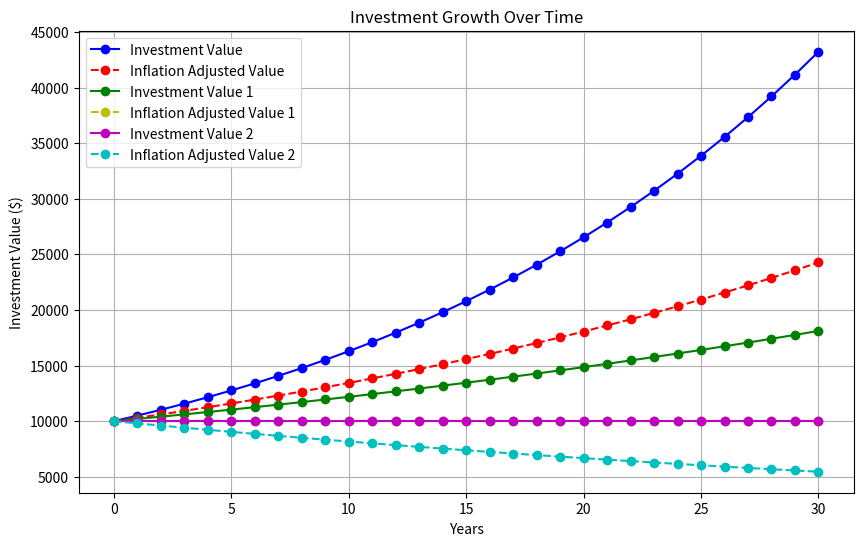

Generate this figure with matplotlib:
import matplotlib.pyplot as plt

# Define the investment parameters
initial_investment = 10000  # Initial investment amount in dollars
annual_interest_rate = 0.05  # Annual interest rate (5%)
annual_inflation_rate = 0.02  # Annual inflation rate (2%)
annual_interest_rate_1 = 0.02  # Annual interest rate (2%)
annual_inflation_rate_1 = 0.02  # Annual inflation rate (2%)
annual_interest_rate_2 = 0.00  # Annual interest rate (0%)
annual_inflation_rate_2 = 0.02  # Annual inflation rate (2%)
years = 30  # Number of years

# Calculate the investment value for each year
investment_values = [initial_investment]
inflation_adjusted_values = [initial_investment]
investment_values_1 = [initial_investment]
inflation_adjusted_values_1 = [initial_investment]
investment_values_2 = [initial_investment]
inflation_adjusted_values_2 = [initial_investment]
for year in range(1, years + 1):
    investment_value = investment_values[-1] * (1 + annual_interest_rate)
    inflation_adjusted_value = inflation_adjusted_values[-1] * (1 + annual_interest_rate - annual_inflation_rate)
    investment_values.append(investment_value)
    inflation_adjusted_values.append(inflation_adjusted_value)

    investment_value_1 = investment_values_1[-1] * (1 + annual_interest_rate_1)
    inflation_adjusted_value_1 = inflation_adjusted_values_1[-1] * (1 + annual_interest_rate_1 - annual_inflation_rate_1)
    investment_values_1.append(investment_value_1)
    inflation_adjusted_values_1.append(inflation_adjusted_value_1)

    investment_value_2 = investment_values_2[-1] * (1 + annual_interest_rate_2)
    inflation_adjusted_value_2 = inflation_adjusted_values_2[-1] * (1 + annual_interest_rate_2 - annual_inflation_rate_2)
    investment_values_2.append(investment_value_2)
    inflation_adjusted_values_2.append(inflation_adjusted_value_2)

# Generate the years list
years_list = list(range(0, years + 1))

# Plot the investment growth over time
plt.figure(figsize=(10, 6))
plt.plot(years_list, investment_values, marker='o', linestyle='-', color='b', label='Investment Value')
plt.plot(years_list, inflation_adjusted_values, marker='o', linestyle='--', color='r', label='Inflation Adjusted Value')
plt.plot(years_list, investment_values_1, marker='o', linestyle='-', color='g', label='Investment Value 1')
plt.plot(years_list, inflation_adjusted_values_1, marker='o', linestyle='--', color='y', label='Inflation Adjusted Value 1')
plt.plot(years_list, investment_values_2, marker='o', linestyle='-', color='m', label='Investment Value 2')
plt.plot(years_list, inflation_adjusted_values_2, marker='o', linestyle='--', color='c', label='Inflation Adjusted Value 2')
plt.title('Investment Growth Over Time')
plt.xlabel('Years')
plt.ylabel('Investment Value ($)')
plt.legend()
plt.grid(True)
plt.show()
    



